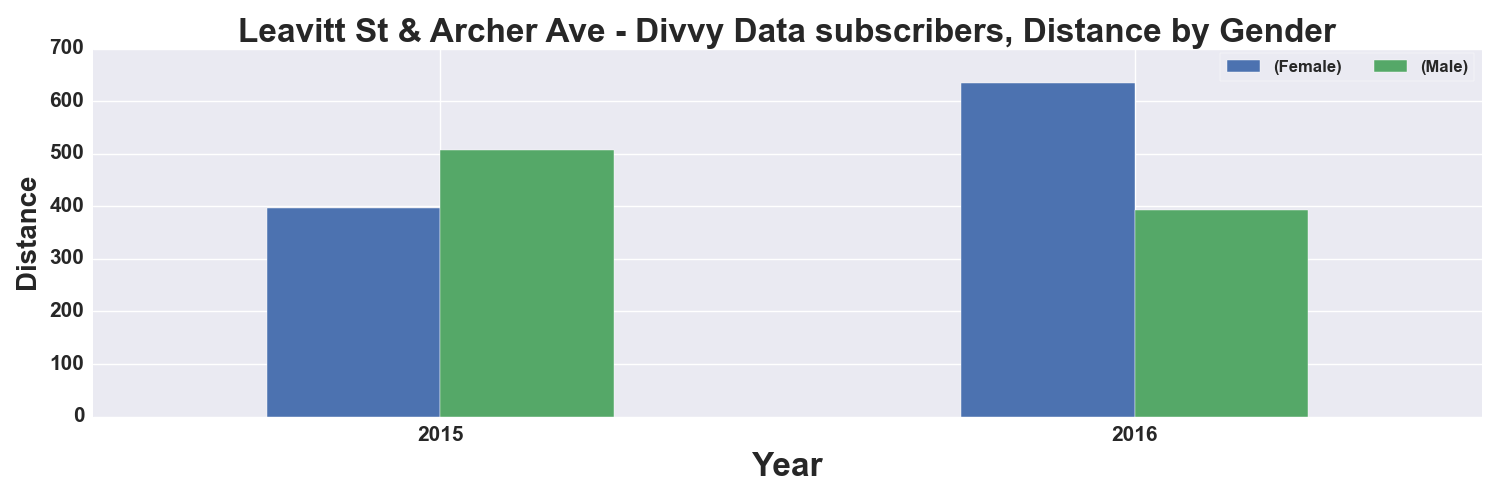

The data file committed next to this chart (first rows):
, START TIME YEAR, DISTANCE_Miles, DISTANCE_Miles
GENDER, , Female, Male
0, 2015, 397.0, 507.0
1, 2016, 635.0, 393.0
